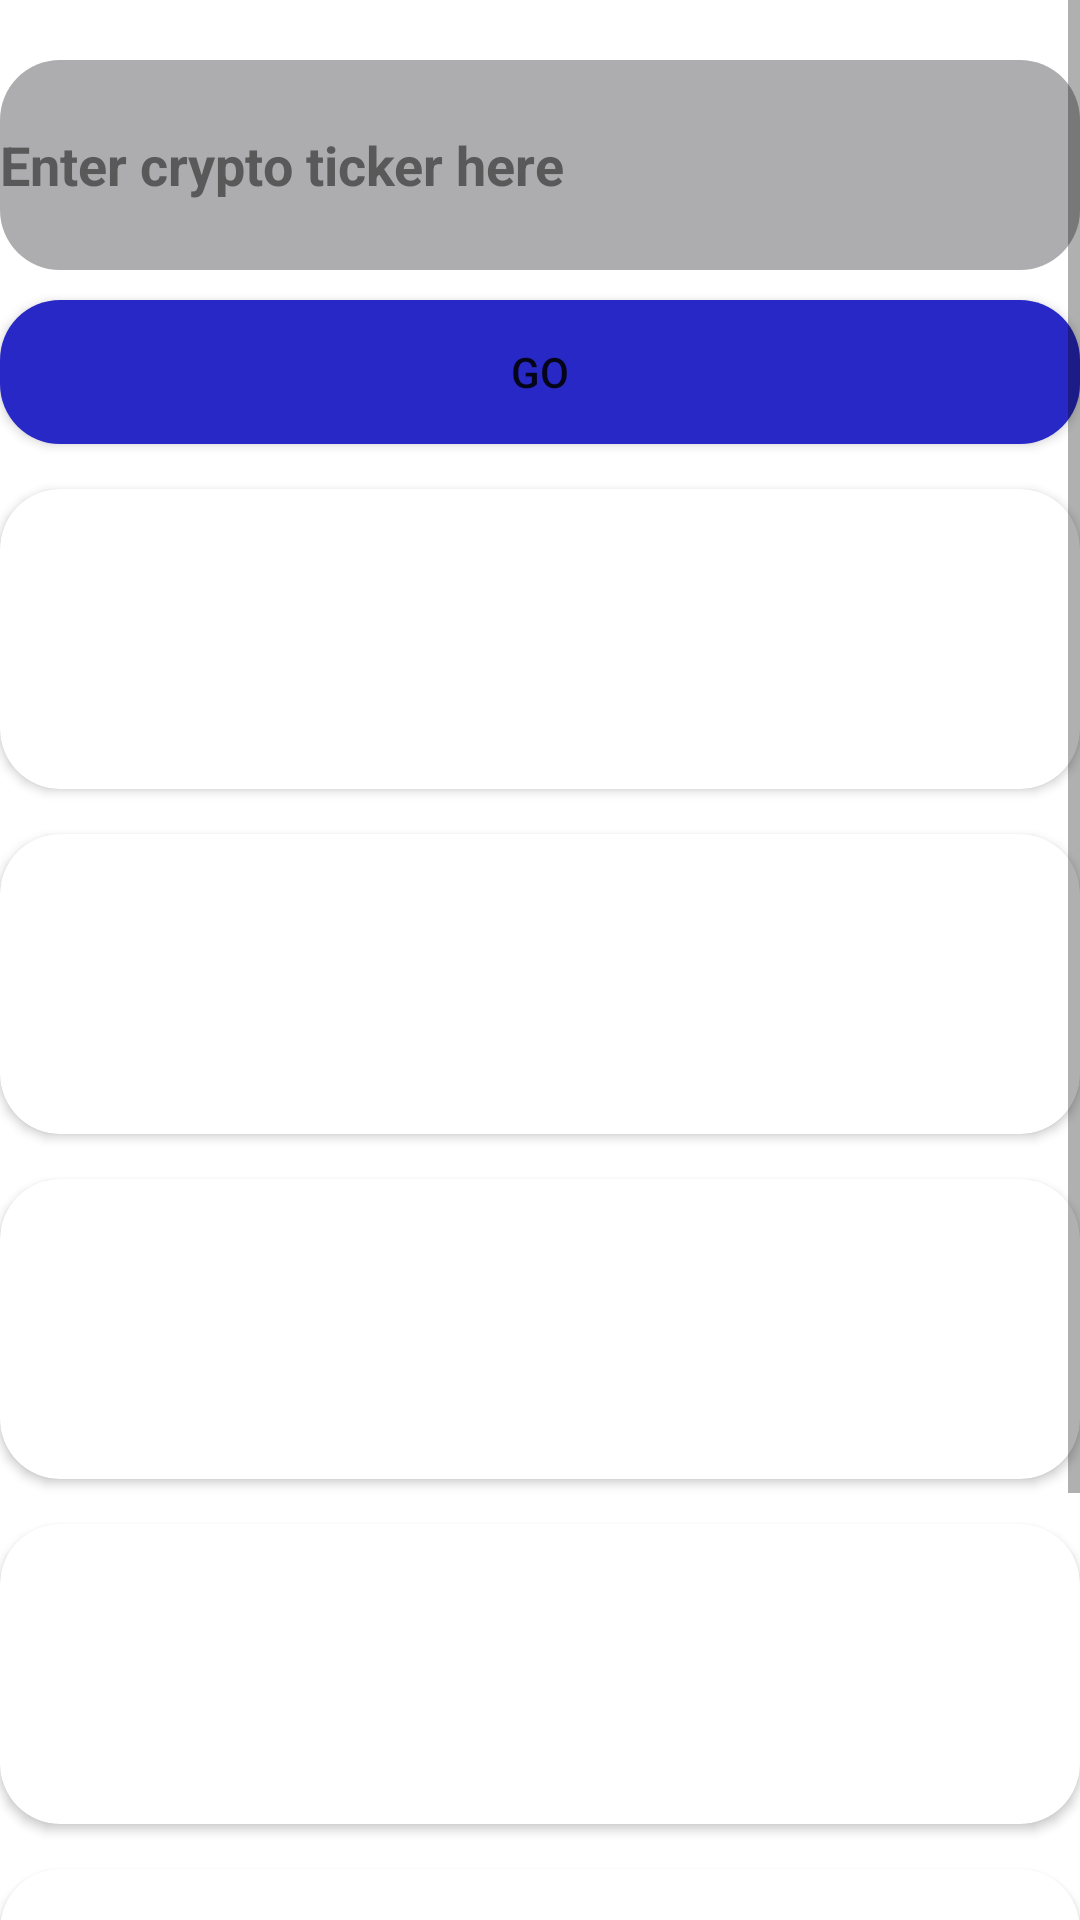

Reconstruct the res/layout file that produces this screen, plus the resources it refers to.
<!-- AndroidManifest.xml: application theme Theme.StockApp -->
<!-- res/layout/activity_crypto.xml -->
<?xml version="1.0" encoding="utf-8"?>
<ScrollView xmlns:android="http://schemas.android.com/apk/res/android"
    xmlns:app="http://schemas.android.com/apk/res-auto"
    xmlns:tools="http://schemas.android.com/tools"
    android:layout_width="match_parent"
    android:layout_height="match_parent"
    android:orientation="vertical"
    android:layout_margin="10dp"
    android:background="@color/white"
    tools:context=".Crypto">

    <LinearLayout
        android:background="@color/white"
        android:layout_width="match_parent"
        android:layout_height="wrap_content"
        android:orientation="vertical"
        android:layout_marginTop="10dp">

        <EditText
            android:id="@+id/get_crypto"
            android:layout_width="match_parent"
            android:layout_height="70dp"
            android:textColorHint="#D74A4A4A"
            android:background="@drawable/custom_button"
            android:hint="Enter crypto ticker here"
            android:textStyle="bold"
            android:textColor="@color/black"
            android:layout_marginTop="10dp"/>
        <Button
            android:id="@+id/go"
            android:layout_marginTop="10dp"
            android:background="@drawable/button_go"
            android:layout_width="match_parent"
            android:layout_height="match_parent"
            android:text="Go"/>


        <androidx.cardview.widget.CardView
            android:layout_width="match_parent"
            android:layout_marginTop="15dp"
            app:cardCornerRadius="20dp"
            android:layout_height="100dp">

            <TextView
                android:id="@+id/name_currency"
                android:layout_width="match_parent"
                android:layout_height="match_parent"
                android:paddingLeft="20dp"
                android:paddingTop="40dp"
                android:textColor="@color/black"
                android:textSize="20dp"
                android:backgroundTint="@null"
                android:textStyle="bold" />
        </androidx.cardview.widget.CardView>
        <androidx.cardview.widget.CardView
            android:layout_width="match_parent"
            android:layout_marginTop="15dp"
            app:cardCornerRadius="20dp"
            android:layout_height="100dp">
            <TextView
                android:id="@+id/exchange_rate"
                android:layout_width="match_parent"
                android:layout_height="match_parent"
                android:paddingLeft="20dp"
                android:paddingTop="40dp"
                android:textSize="20dp"
                android:backgroundTint="@null"
                android:textStyle="bold"
                android:textColor="@color/black"/>
        </androidx.cardview.widget.CardView>
        <androidx.cardview.widget.CardView
            android:layout_width="match_parent"
            android:layout_marginTop="15dp"
            app:cardCornerRadius="20dp"
            android:layout_height="100dp">
            <TextView
                android:id="@+id/last_refreshed"
                android:layout_width="match_parent"
                android:layout_height="match_parent"
                android:paddingLeft="20dp"
                android:paddingTop="40dp"
                android:textSize="20dp"
                android:backgroundTint="@null"
                android:textStyle="bold"
                android:textColor="@color/black"/>
        </androidx.cardview.widget.CardView>
        <androidx.cardview.widget.CardView
            android:layout_width="match_parent"
            android:layout_marginTop="15dp"
            app:cardCornerRadius="20dp"
            android:layout_height="100dp">
            <TextView
                android:id="@+id/bid"
                android:layout_width="match_parent"
                android:layout_height="match_parent"
                android:paddingLeft="20dp"
                android:paddingTop="40dp"
                android:textSize="20dp"
                android:textStyle="bold"
                android:textColor="@color/black"/>
        </androidx.cardview.widget.CardView>
        <androidx.cardview.widget.CardView
            android:layout_width="match_parent"
            android:layout_marginTop="15dp"
            app:cardCornerRadius="20dp"
            android:layout_height="100dp">
            <TextView
                android:id="@+id/ask"
                android:layout_width="match_parent"
                android:layout_height="match_parent"
                android:paddingLeft="20dp"
                android:paddingTop="40dp"
                android:textSize="20dp"
                android:textStyle="bold"
                android:textColor="@color/black"/>
        </androidx.cardview.widget.CardView>


        <TextView
            android:layout_width="match_parent"
            android:layout_height="100dp"/>







    </LinearLayout>
</ScrollView>
<!-- resources referenced by this layout -->
<resources>
  <color name="black">#FF000000</color>
  <color name="white">#FFFFFFFF</color>
  <!-- drawable button_go (drawable) -->
  <?xml version="1.0" encoding="utf-8"?>
  <shape xmlns:android="http://schemas.android.com/apk/res/android">
      <size
          android:height="20dp"
          android:width="180dp"/>
      <corners
          android:radius="20dp"/>
      <solid
          android:color="#2828C6"/>
  </shape>
  <!-- drawable custom_button (drawable) -->
  <?xml version="1.0" encoding="utf-8"?>
  <shape xmlns:android="http://schemas.android.com/apk/res/android">
      <size
          android:height="20dp"
          android:width="180dp"/>
      <corners
          android:radius="20dp"/>
      <solid
          android:color="#ADADAF"/>
  
  </shape>
  <style name="Theme.StockApp" parent="Theme.MaterialComponents.DayNight.NoActionBar">
          
          <item name="colorPrimary">@color/purple_500</item>
          <item name="colorPrimaryVariant">@color/purple_700</item>
          <item name="colorOnPrimary">@color/white</item>
          
          <item name="colorSecondary">@color/teal_200</item>
          <item name="colorSecondaryVariant">@color/teal_700</item>
          <item name="colorOnSecondary">@color/black</item>
          
          <item name="android:statusBarColor" tools:targetApi="l">?attr/colorPrimaryVariant</item>
          
      </style>
  <color name="purple_500">#FF6200EE</color>
  <color name="purple_700">#FF3700B3</color>
  <color name="teal_200">#88A5A2</color>
  <color name="teal_700">#FF018786</color>
</resources>
